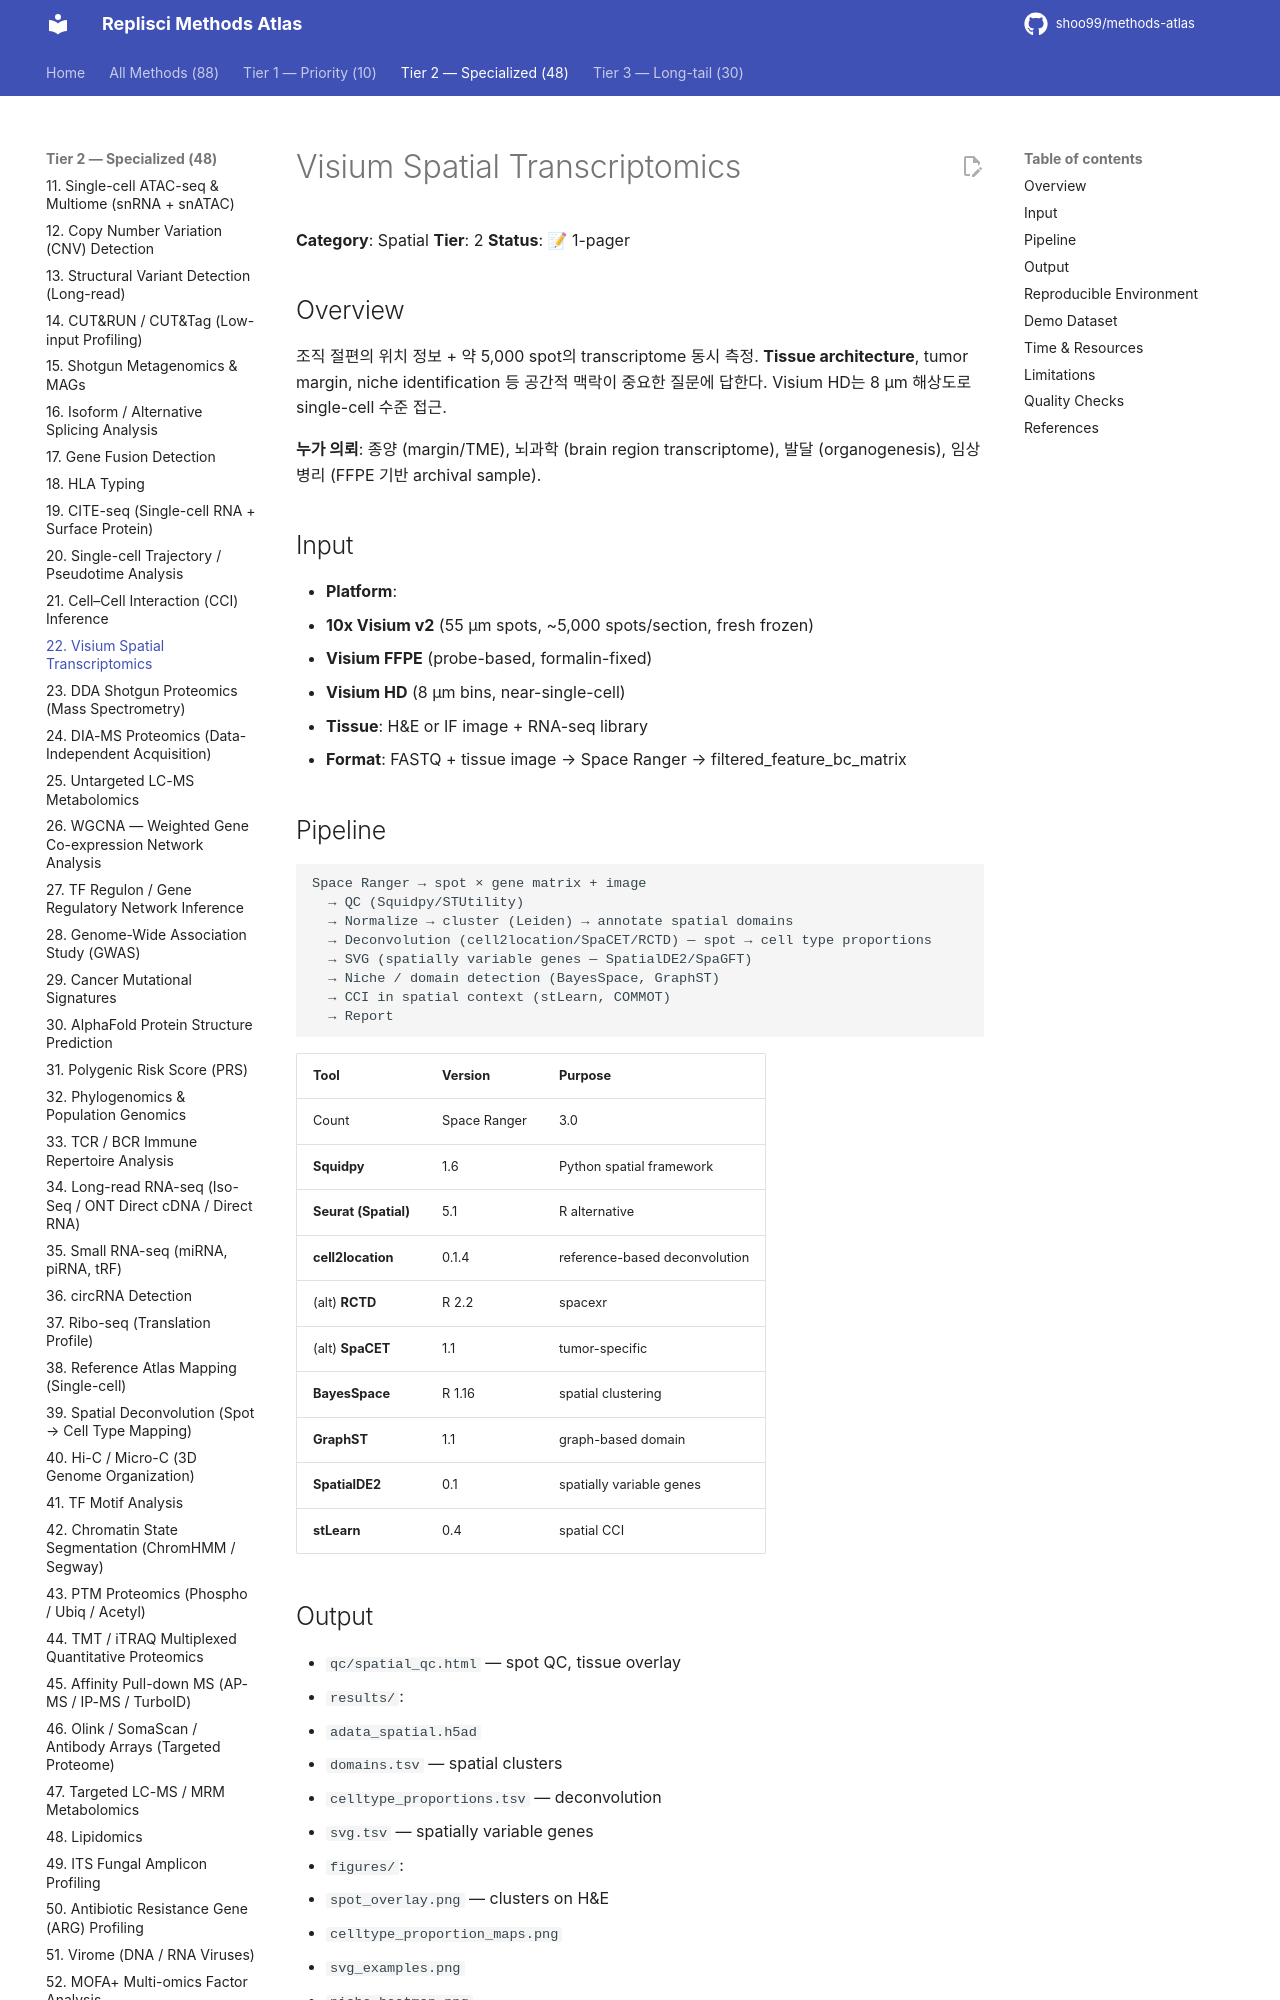

repository: shoo99/methods-atlas · page: methods/22-visium-spatial/index.html · generator: mkdocs

# Visium Spatial Transcriptomics

**Category**: Spatial
**Tier**: 2
**Status**: 📝 1-pager

## Overview

조직 절편의 위치 정보 + 약 5,000 spot의 transcriptome 동시 측정. **Tissue architecture**, tumor margin, niche identification 등 공간적 맥락이 중요한 질문에 답한다. Visium HD는 8 µm 해상도로 single-cell 수준 접근.

**누가 의뢰**: 종양 (margin/TME), 뇌과학 (brain region transcriptome), 발달 (organogenesis), 임상 병리 (FFPE 기반 archival sample).

## Input

- **Platform**:
  - **10x Visium v2** (55 µm spots, ~5,000 spots/section, fresh frozen)
  - **Visium FFPE** (probe-based, formalin-fixed)
  - **Visium HD** (8 µm bins, near-single-cell)
- **Tissue**: H&E or IF image + RNA-seq library
- **Format**: FASTQ + tissue image → Space Ranger → filtered_feature_bc_matrix

## Pipeline

```
Space Ranger → spot × gene matrix + image
  → QC (Squidpy/STUtility)
  → Normalize → cluster (Leiden) → annotate spatial domains
  → Deconvolution (cell2location/SpaCET/RCTD) — spot → cell type proportions
  → SVG (spatially variable genes — SpatialDE2/SpaGFT)
  → Niche / domain detection (BayesSpace, GraphST)
  → CCI in spatial context (stLearn, COMMOT)
  → Report
```

| Tool | Version | Purpose |
|------|---------|---------|
| Count | Space Ranger | 3.0 | 10x official |
| **Squidpy** | 1.6 | Python spatial framework |
| **Seurat (Spatial)** | 5.1 | R alternative |
| **cell2location** | 0.1.4 | reference-based deconvolution |
| (alt) **RCTD** | R 2.2 | spacexr |
| (alt) **SpaCET** | 1.1 | tumor-specific |
| **BayesSpace** | R 1.16 | spatial clustering |
| **GraphST** | 1.1 | graph-based domain |
| **SpatialDE2** | 0.1 | spatially variable genes |
| **stLearn** | 0.4 | spatial CCI |

## Output

- `qc/spatial_qc.html` — spot QC, tissue overlay
- `results/`:
  - `adata_spatial.h5ad`
  - `domains.tsv` — spatial clusters
  - `celltype_proportions.tsv` — deconvolution
  - `svg.tsv` — spatially variable genes
- `figures/`:
  - `spot_overlay.png` — clusters on H&E
  - `celltype_proportion_maps.png`
  - `svg_examples.png`
  - `niche_heatmap.png`
  - `tumor_margin.png` (cancer)
- `report/report.pdf`
